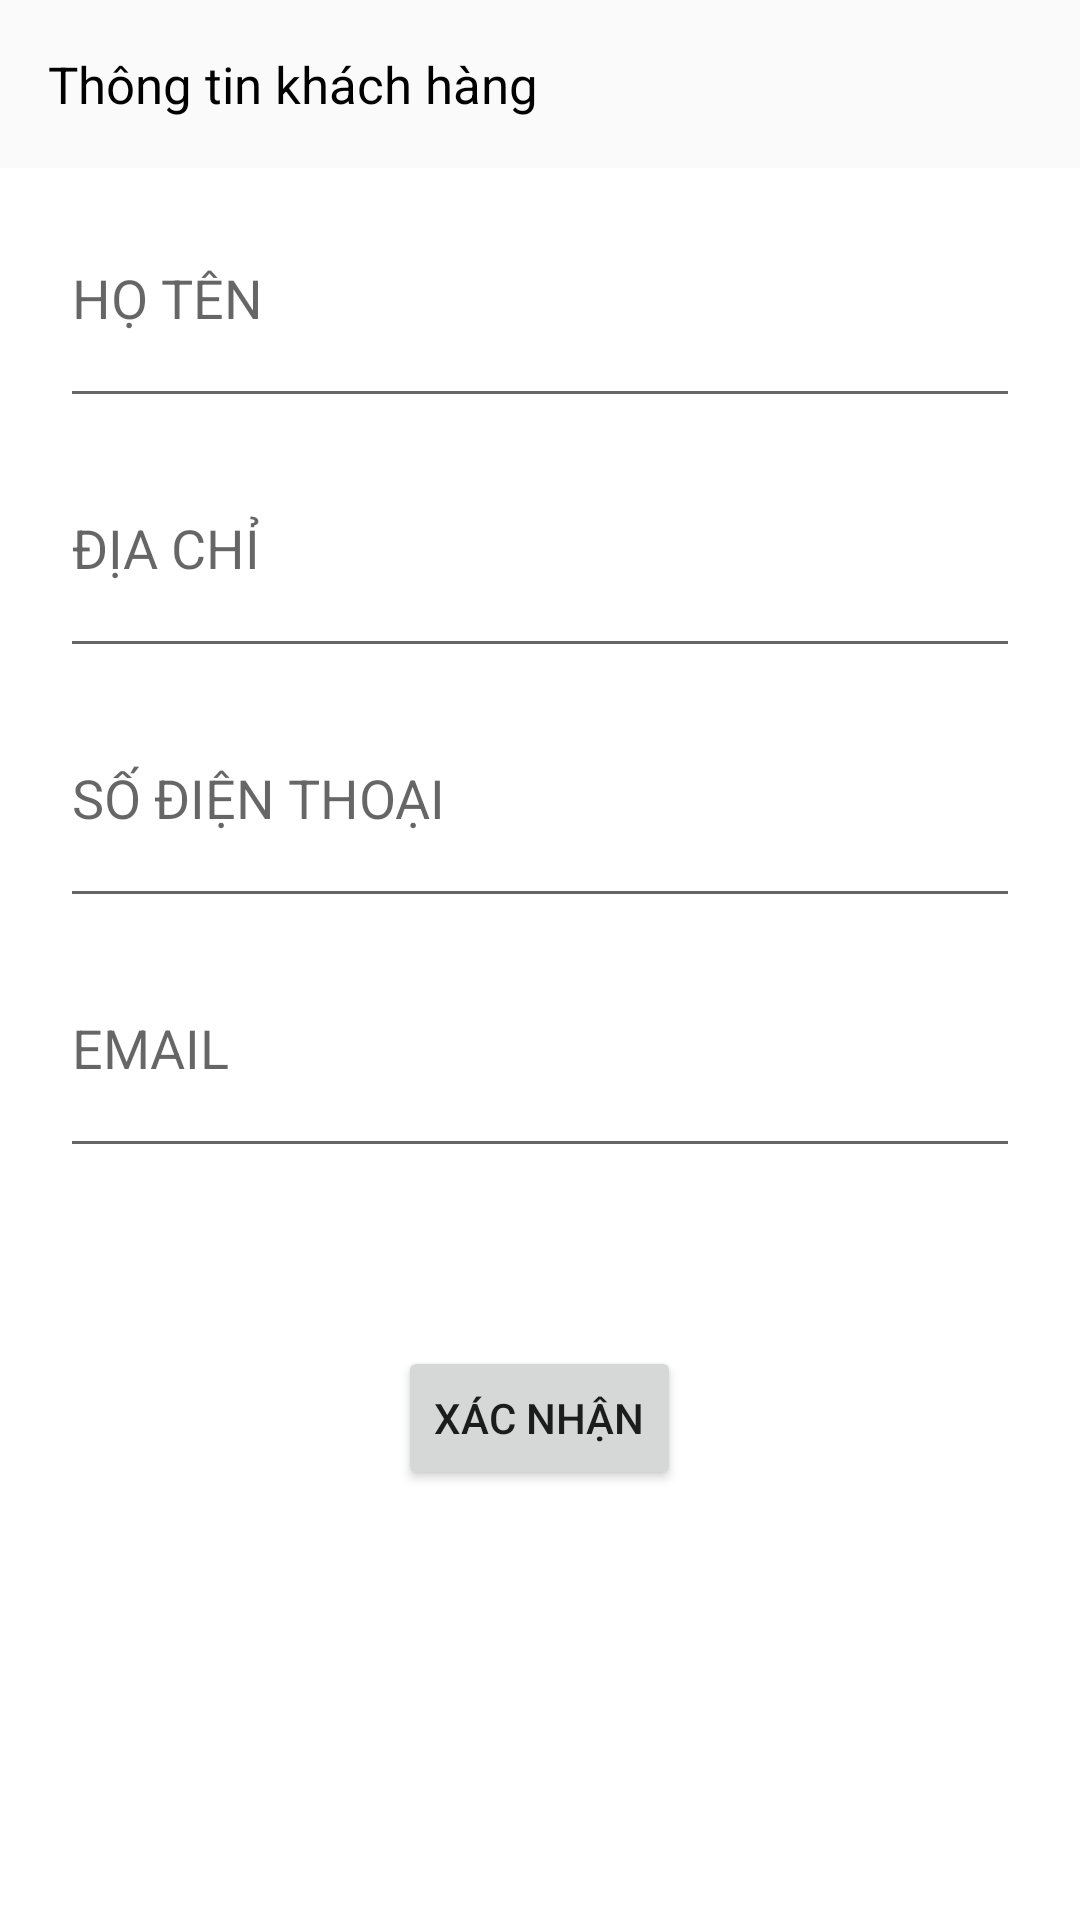

Here is an Android app screen rendered from its layout file. Give the layout XML and the strings, colors and styles it references.
<!-- AndroidManifest.xml: application theme AppTheme -->
<!-- res/layout/activity_thong_tin_khach_hang.xml -->
<?xml version="1.0" encoding="utf-8"?>
<LinearLayout
    xmlns:android="http://schemas.android.com/apk/res/android"
    xmlns:tools="http://schemas.android.com/tools"
    xmlns:app="http://schemas.android.com/apk/res-auto"
    android:id="@+id/activity_thong_tin_khach_hang"
    android:layout_width="match_parent"
    android:layout_height="match_parent"
    android:orientation="vertical"
    tools:context="com.example.vantrantrucphuong.dreamstore.activity.ThongTinKhachHang">
    <android.support.v7.widget.Toolbar
        android:id="@+id/toolbar_TTKH"
        android:layout_width="match_parent"
        android:layout_height="wrap_content">
        <TextView
            android:textSize="17sp"
            android:textColor="#000000"
            android:text="Thông tin khách hàng"
            android:layout_width="wrap_content"
            android:layout_height="wrap_content"/>
    </android.support.v7.widget.Toolbar>

    <LinearLayout
        android:background="#ffffff"
        android:weightSum="7"
        android:paddingLeft="20dp"
        android:paddingRight="20dp"
        android:orientation="vertical"
        android:layout_width="match_parent"
        android:layout_height="match_parent">

        <EditText
            android:layout_weight="1"
            android:hint="HỌ TÊN"
            android:id="@+id/edt_Ten"
            android:layout_width="match_parent"
            android:layout_height="0dp"/>

        <EditText
            android:layout_weight="1"
            android:hint="ĐỊA CHỈ"
            android:id="@+id/edt_DiaChi"
            android:layout_width="match_parent"
            android:layout_height="0dp"/>

        <EditText
            android:layout_weight="1"
            android:hint="SỐ ĐIỆN THOẠI"
            android:id="@+id/edt_SDT"
            android:layout_width="match_parent"
            android:layout_height="0dp"/>

        <EditText
            android:layout_weight="1"
            android:hint="EMAIL"
            android:id="@+id/edt_Email"
            android:layout_width="match_parent"
            android:layout_height="0dp"/>

        <LinearLayout
            android:gravity= "center"
            android:layout_weight="2"
            android:layout_width="match_parent"
            android:layout_height="0dp">
            <Button
                android:id="@+id/btn_XacNhan"
                android:text="Xác nhận"
                android:layout_width="wrap_content"
                android:layout_height="wrap_content"/>
        </LinearLayout>

    </LinearLayout>


</LinearLayout>
<!-- resources referenced by this layout -->
<resources>
  <style name="AppTheme" parent="Theme.AppCompat.Light.NoActionBar">
          
          <item name="colorPrimary">@color/colorPrimary</item>
          <item name="colorPrimaryDark">@color/colorPrimaryDark</item>
          <item name="colorAccent">@color/colorAccent</item>
      </style>
  <!-- not gathered from this repository: default colours our renderer supplied (Android Studio template values) -->
  <color name="colorPrimary">#FF6200EE</color>
  <color name="colorPrimaryDark">#FF3700B3</color>
  <color name="colorAccent">#FF03DAC5</color>
</resources>
